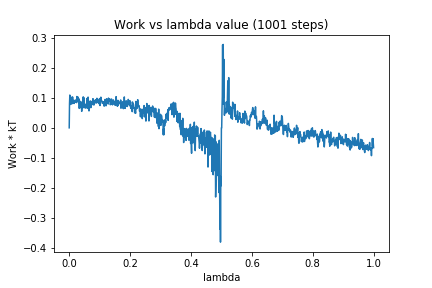

Values plotted in this chart, from the file beside it:
0, 0.0
1, 0.08088
2, 0.1093
3, 0.07786
4, 0.1039
5, 0.09681
6, 0.08809
7, 0.09725
8, 0.07915
9, 0.1015
10, 0.08316
11, 0.103
12, 0.08956
13, 0.09044
14, 0.08389
15, 0.09142
16, 0.08125
17, 0.08824
18, 0.08847
19, 0.08844
20, 0.09261
21, 0.09172
22, 0.08539
23, 0.08814
24, 0.08398
25, 0.1044
26, 0.09078
27, 0.1034
28, 0.08966
29, 0.1021
30, 0.0858
31, 0.08617
32, 0.09658
33, 0.06479
34, 0.08385
35, 0.07139
36, 0.08837
37, 0.06713
38, 0.08328
39, 0.0687
40, 0.08527
41, 0.05492
42, 0.08512
43, 0.06732
44, 0.08653
45, 0.06667
46, 0.1032
47, 0.078
48, 0.1008
49, 0.07699
50, 0.07715
51, 0.068
52, 0.0664
53, 0.07109
54, 0.06909
55, 0.06626
56, 0.0801
57, 0.06807
58, 0.09771
59, 0.06715
60, 0.08269
... 940 more rows
